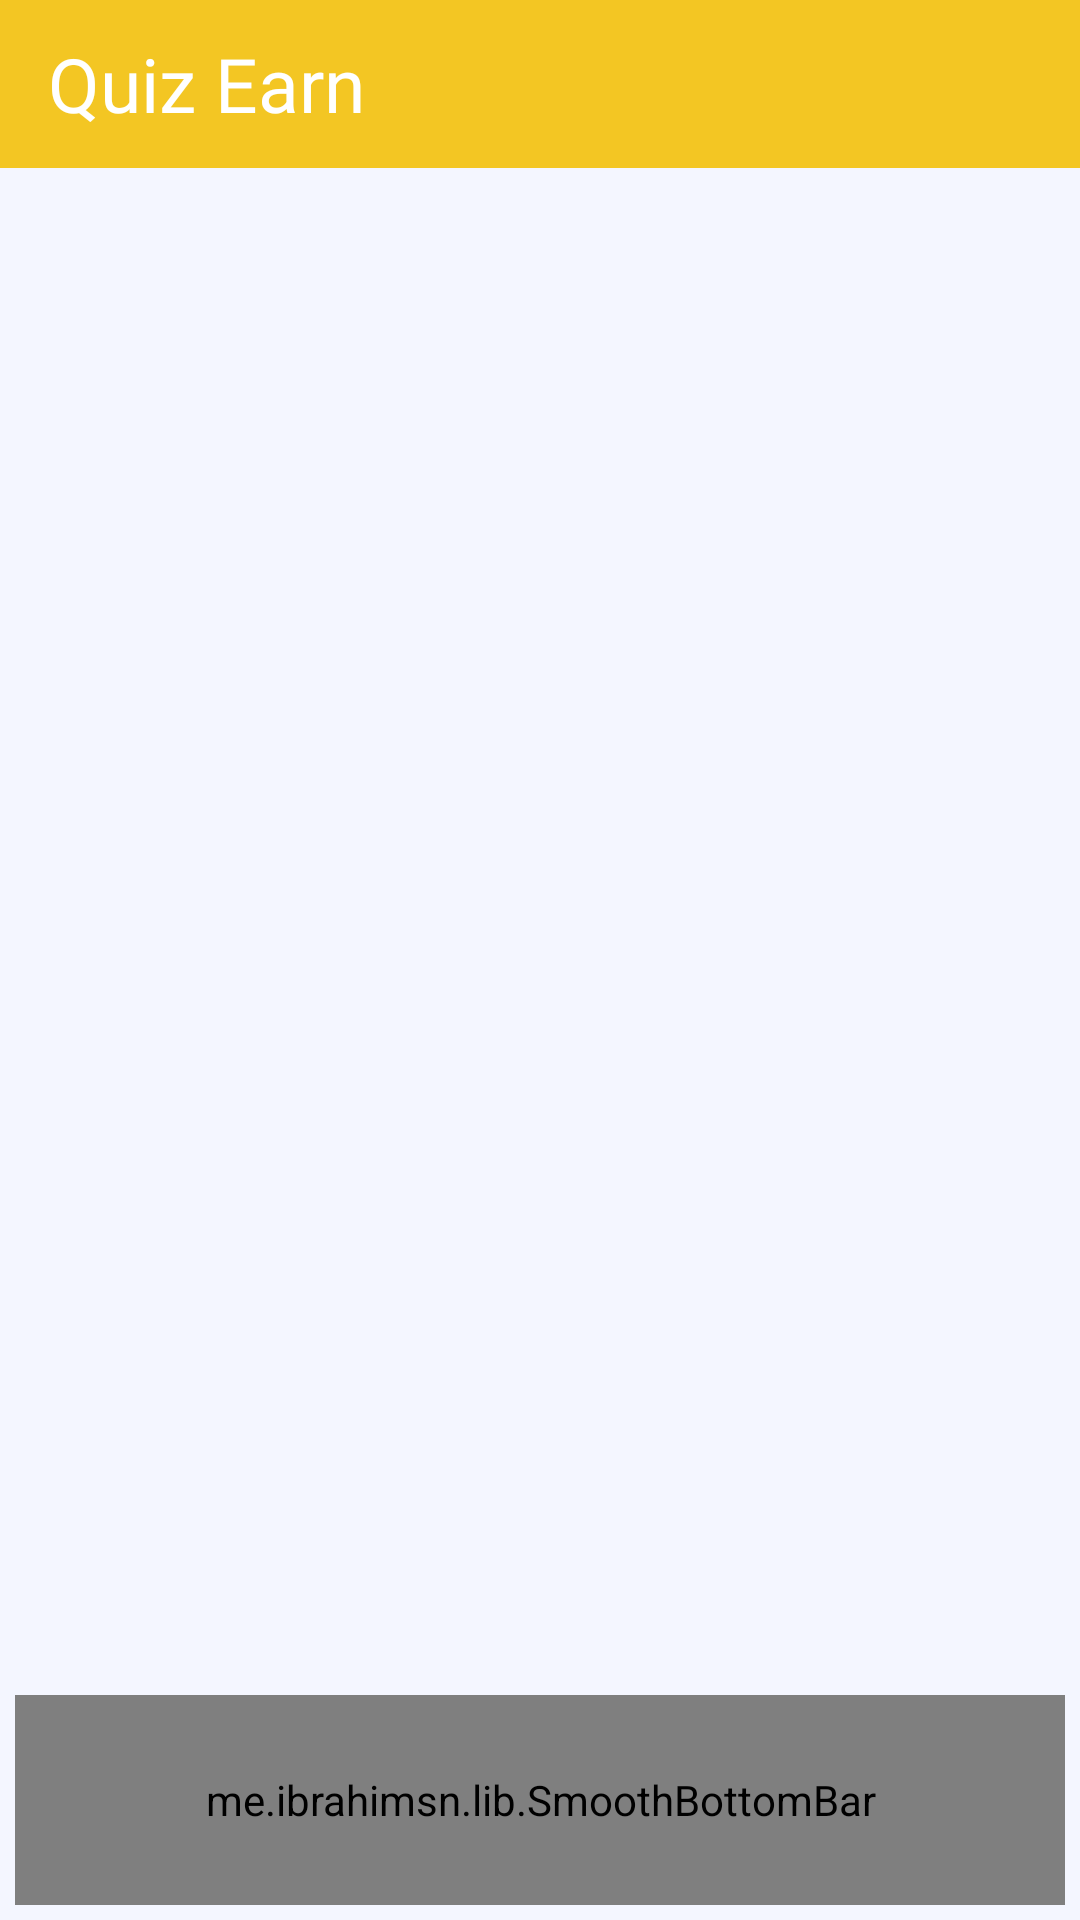

Produce the Android XML layout that renders to this screen, including the resource entries it uses.
<!-- AndroidManifest.xml: application theme AppTheme -->
<!-- res/layout/activity_dashboard.xml -->
<?xml version="1.0" encoding="utf-8"?>
<androidx.constraintlayout.widget.ConstraintLayout xmlns:android="http://schemas.android.com/apk/res/android"
    xmlns:app="http://schemas.android.com/apk/res-auto"
    xmlns:tools="http://schemas.android.com/tools"
    android:layout_width="match_parent"
    android:layout_height="match_parent"
    android:background="@color/colorBackground"
    tools:context=".Dashboard">

    <LinearLayout
        android:id="@+id/linearLayout2"
        android:layout_width="match_parent"

        android:layout_height="56dp"
        android:background="@color/colorPrimary"
        android:orientation="horizontal"
        app:layout_constraintEnd_toEndOf="parent"
        app:layout_constraintStart_toStartOf="parent"
        app:layout_constraintTop_toTopOf="parent">

        <androidx.constraintlayout.widget.ConstraintLayout
            android:layout_width="match_parent"
            android:layout_height="match_parent"
            android:layout_weight="1">

            <TextView
                android:id="@+id/titel"
                android:layout_width="wrap_content"
                android:layout_height="match_parent"
                android:layout_marginStart="16dp"
                android:layout_marginLeft="16dp"
                android:layout_weight="1"
                android:fontFamily="@font/baloo"
                android:gravity="center"
                android:text="Quiz Earn"
                android:textColor="#fff"
                android:textSize="25sp"
                app:layout_constraintBottom_toBottomOf="parent"
                app:layout_constraintStart_toStartOf="parent"
                app:layout_constraintTop_toBottomOf="parent"
                app:layout_constraintVertical_bias="1.0" />

            <ImageView
                android:id="@+id/logout"
                android:layout_width="30dp"
                android:layout_height="match_parent"
                android:layout_marginTop="1dp"
                android:layout_marginRight="15dp"
                android:layout_marginBottom="1dp"
                android:layout_weight="1"
                android:paddingTop="2dp"
                android:paddingBottom="2dp"
                app:layout_constraintBottom_toBottomOf="parent"
                app:layout_constraintEnd_toEndOf="parent"
                app:layout_constraintTop_toTopOf="parent"
                app:srcCompat="@drawable/ic_baseline_reply_24"
                app:tint="#FFFFFF"
                tools:ignore="VectorDrawableCompat" />
        </androidx.constraintlayout.widget.ConstraintLayout>


    </LinearLayout>

    <FrameLayout
        android:id="@+id/content"
        android:layout_width="match_parent"
        android:layout_height="0dp"
        app:layout_constraintBottom_toTopOf="@id/bottomBar"
        app:layout_constraintEnd_toEndOf="parent"
        app:layout_constraintHorizontal_bias="1.0"
        app:layout_constraintStart_toStartOf="parent"
        app:layout_constraintTop_toBottomOf="@+id/linearLayout2"
        app:layout_constraintVertical_bias="0.0" />

    <me.ibrahimsn.lib.SmoothBottomBar
        android:id="@+id/bottomBar"
        android:layout_width="match_parent"
        android:layout_height="70dp"
        android:layout_marginStart="5dp"
        android:layout_marginLeft="5dp"
        android:layout_marginEnd="5dp"
        android:layout_marginRight="5dp"
        android:layout_marginBottom="5dp"
        app:backgroundColor="@color/colorPrimary"
        app:cornerRadius="5dp"
        app:iconSize="25dp"
        app:iconTint="#F3EFEF"
        app:iconTintActive="#FFFFFF"
        app:indicatorRadius="5dp"
        app:layout_constraintBottom_toBottomOf="parent"
        app:layout_constraintEnd_toEndOf="parent"
        app:layout_constraintStart_toStartOf="parent"
        app:menu="@menu/menu_bottom"
        app:textSize="11sp" />
</androidx.constraintlayout.widget.ConstraintLayout>
<!-- resources referenced by this layout -->
<resources>
  <color name="colorBackground">#f4f6ff</color>
  <color name="colorPrimary">#f3c623</color>
  <style name="AppTheme" parent="Theme.AppCompat.Light.DarkActionBar">
          
          <item name="colorPrimary">@color/colorPrimary</item>
          <item name="colorPrimaryDark">@color/colorPrimaryDark</item>
          <item name="colorAccent">@color/colorAccent</item>
      </style>
  <color name="colorPrimaryDark">#f3c623</color>
  <color name="colorAccent">#10375C</color>
</resources>
